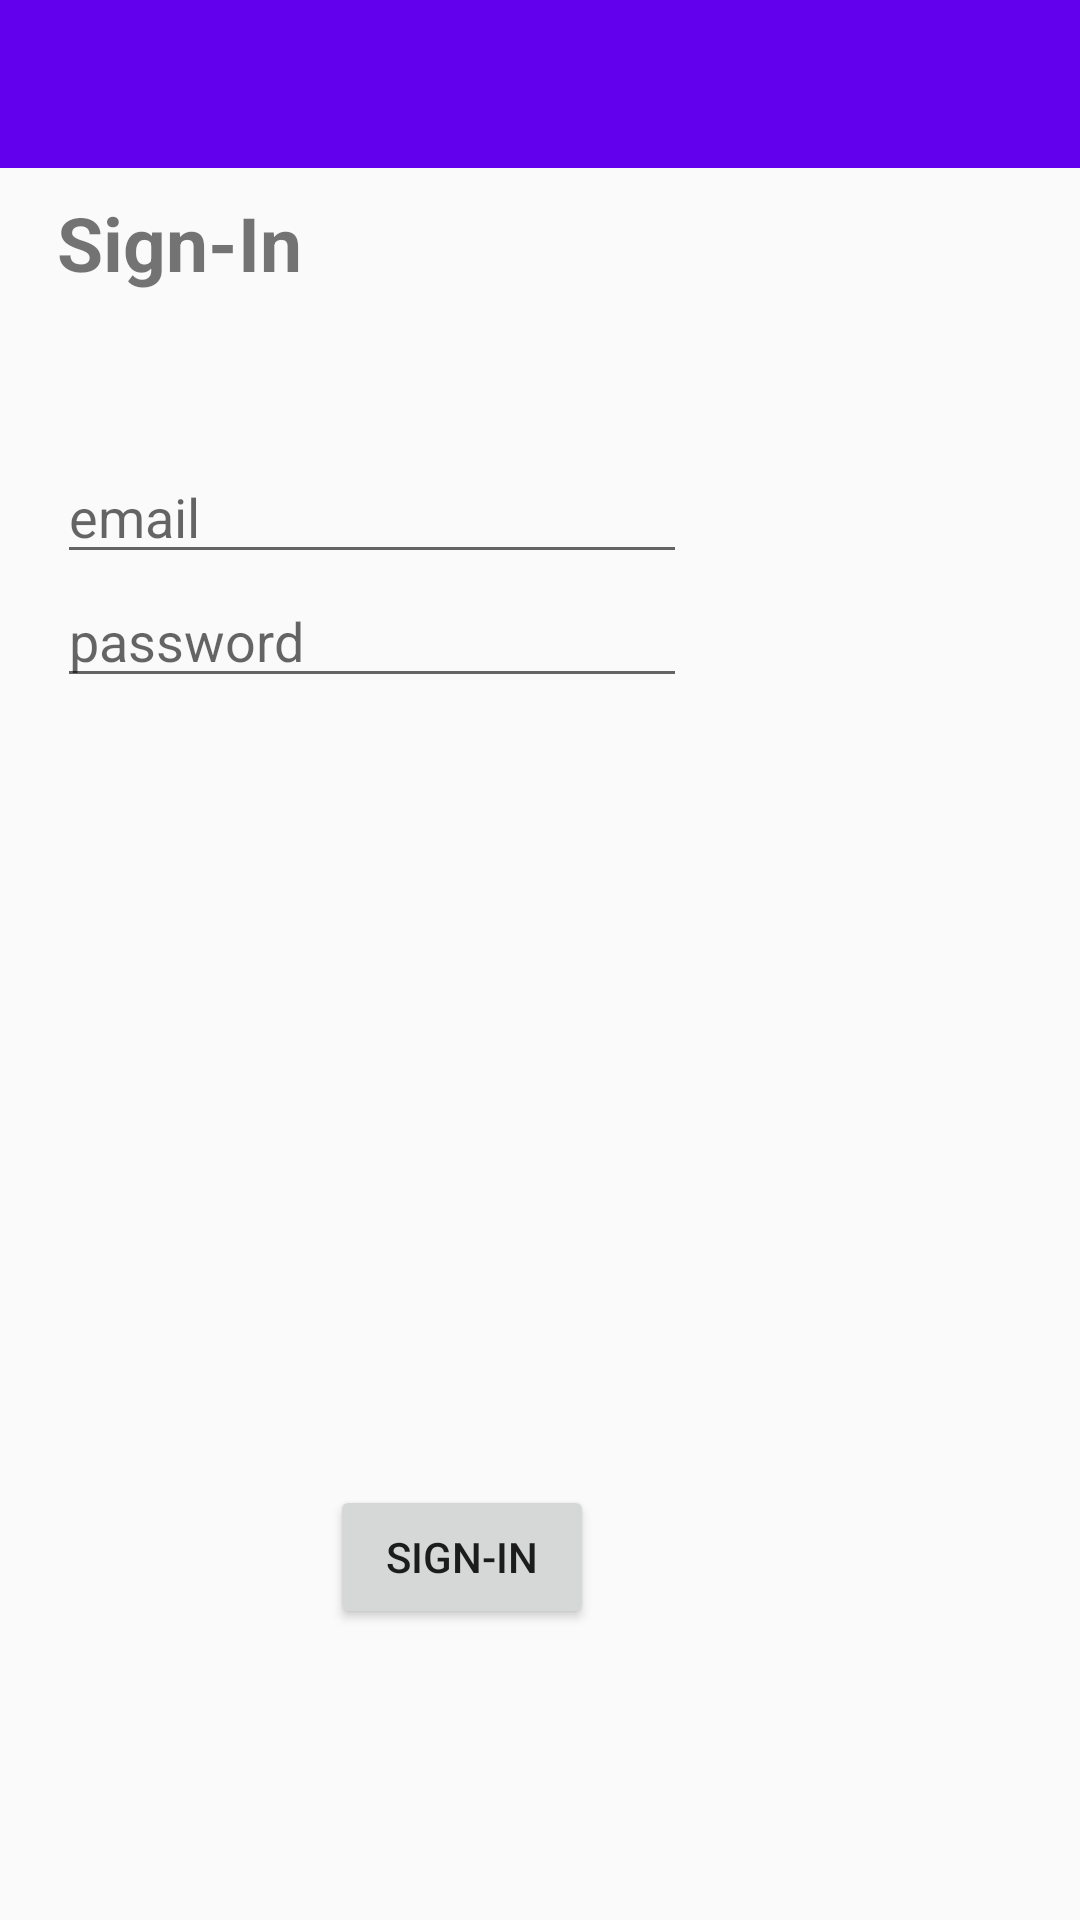

Write the Android layout XML for this screen, with the resource values it uses.
<!-- AndroidManifest.xml: application theme NoActionBarTheme -->
<!-- res/layout/activity_sign_in.xml -->
<?xml version="1.0" encoding="utf-8"?>
<RelativeLayout xmlns:android="http://schemas.android.com/apk/res/android"
    xmlns:app="http://schemas.android.com/apk/res-auto"
    xmlns:tools="http://schemas.android.com/tools"
    android:layout_width="match_parent"
    android:layout_height="match_parent"
    tools:context=".SignIn">

    <include layout="@layout/app_bar_layout" android:id="@+id/signin_toolbar"/>

    <TextView
        android:id="@+id/txt_signin_title"
        android:layout_width="wrap_content"
        android:layout_height="wrap_content"
        android:layout_alignParentStart="true"
        android:layout_alignParentTop="true"
        android:layout_marginStart="19dp"
        android:layout_marginTop="64dp"
        android:text="Sign-In"
        android:textStyle="bold"
        android:textSize="25dp"
        tools:layout_editor_absoluteX="16dp"
        tools:layout_editor_absoluteY="42dp" />

    <EditText
        android:id="@+id/edt_signin_email"
        android:layout_width="wrap_content"
        android:layout_height="wrap_content"
        android:layout_alignParentTop="true"
        android:layout_alignStart="@+id/txt_signin_title"
        android:layout_marginTop="150dp"
        android:ems="10"
        android:hint="email"
        android:inputType="textEmailAddress" />


    <EditText
        android:id="@+id/edt_signin_password"
        android:layout_width="wrap_content"
        android:layout_height="wrap_content"
        android:layout_alignStart="@+id/txt_signin_title"
        android:layout_below="@id/edt_signin_email"
        android:ems="10"
        android:hint="password"
        android:inputType="textPassword" />

    <Button
        android:id="@+id/btn_signin_signin"
        android:layout_width="wrap_content"
        android:layout_height="wrap_content"
        android:layout_alignParentBottom="true"
        android:layout_alignParentStart="true"
        android:layout_marginBottom="97dp"
        android:layout_marginStart="110dp"
        android:text="Sign-In" />


</RelativeLayout>
<!-- res/layout/app_bar_layout.xml (included above) -->
<?xml version="1.0" encoding="utf-8"?>
<android.support.v7.widget.Toolbar
    xmlns:android="http://schemas.android.com/apk/res/android"
    xmlns:tools="http://schemas.android.com/tools"
    android:id="@+id/main_app_bar"
    android:layout_width="match_parent"
    android:layout_height="wrap_content"
    android:background="@color/colorPrimary"
    android:theme="@style/Base.ThemeOverlay.AppCompat.Dark.ActionBar">


</android.support.v7.widget.Toolbar>
<!-- resources referenced by this layout -->
<resources>
  <style name="NoActionBarTheme" parent="Theme.AppCompat.Light.NoActionBar">
          
          <item name="colorPrimary">@color/colorPrimary</item>
          <item name="colorPrimaryDark">@color/colorPrimaryDark</item>
          <item name="colorAccent">@color/colorAccent</item>
      </style>
  <!-- not gathered from this repository: default colours our renderer supplied (Android Studio template values) -->
  <color name="colorPrimary">#FF6200EE</color>
  <color name="colorPrimaryDark">#FF3700B3</color>
  <color name="colorAccent">#FF03DAC5</color>
</resources>
